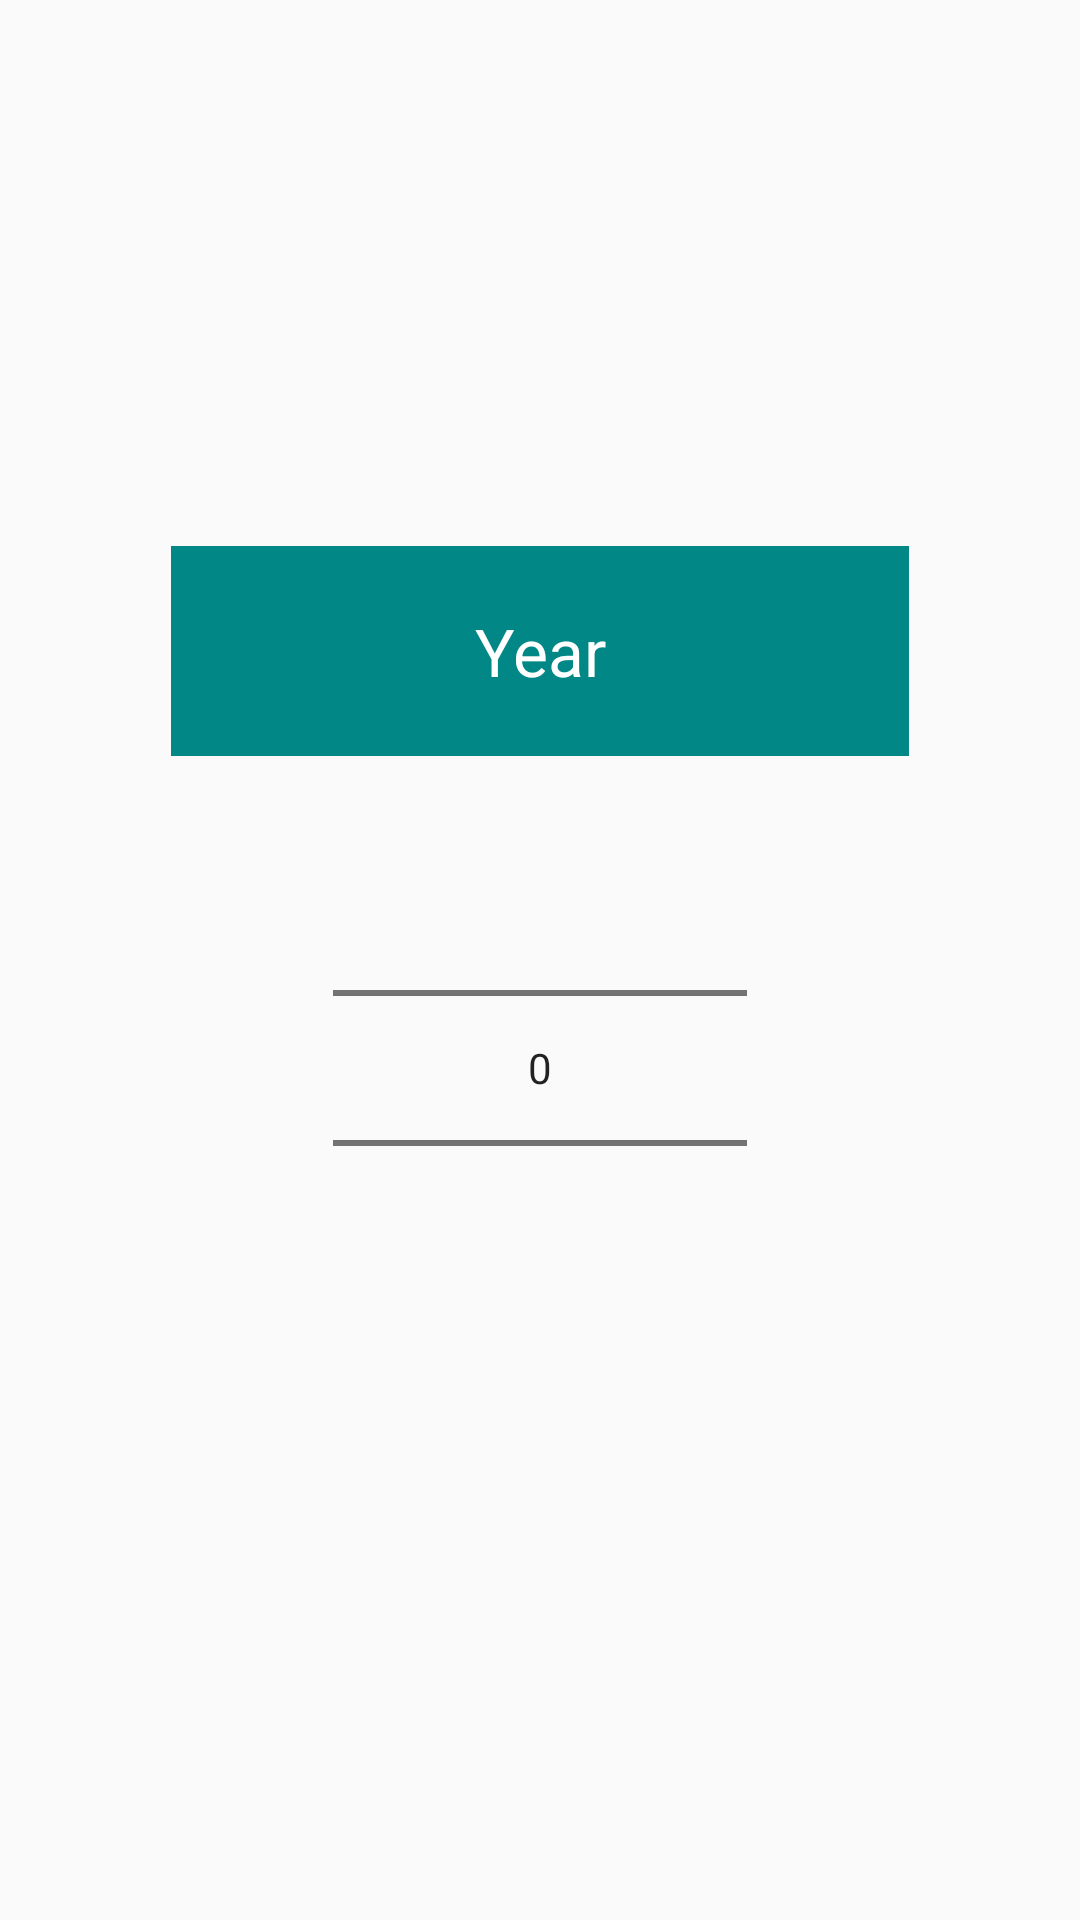

Produce the Android XML layout that renders to this screen, including the resource entries it uses.
<!-- AndroidManifest.xml: application theme Theme.AppCompat.DayNight.NoActionBar -->
<!-- res/layout/month_year_picker_dialog.xml -->
<?xml version="1.0" encoding="utf-8"?>
<LinearLayout xmlns:android="http://schemas.android.com/apk/res/android"
    android:layout_width="220dp"
    android:layout_height="300dp"
    xmlns:tools="http://schemas.android.com/tools"
    android:layout_gravity="center"
    android:gravity="center"
    android:orientation="vertical">

    <LinearLayout
        android:layout_width="246dp"
        android:layout_height="276dp"
        android:orientation="vertical">

        <LinearLayout
            android:layout_width="match_parent"
            android:layout_height="70dp"
            android:background="#FF018786"
            android:gravity="top">

            <TextView
                android:layout_width="match_parent"
                android:layout_height="wrap_content"
                android:layout_gravity="center"
                android:elevation="8dp"
                android:gravity="center"
                android:text="Year"
                android:textColor="@color/white"
                android:textSize="22dp" />

        </LinearLayout>

        <LinearLayout
            android:layout_width="138dp"
            android:layout_height="208dp"
            android:layout_gravity="center"
            android:orientation="horizontal">

            <NumberPicker
                android:id="@+id/picker_month"
                android:layout_width="wrap_content"
                android:layout_height="wrap_content"
                android:layout_marginEnd="20dp"
                android:descendantFocusability="blocksDescendants"
                android:visibility="gone"
                tools:ignore="RtlCompat">

            </NumberPicker>

            <NumberPicker
                android:id="@+id/picker_year"
                android:layout_width="match_parent"
                android:layout_height="match_parent"
                android:descendantFocusability="blocksDescendants">

            </NumberPicker>

        </LinearLayout>

    </LinearLayout>

</LinearLayout>
<!-- resources referenced by this layout -->
<resources>
  <color name="white">#FFFFFFFF</color>
</resources>
